Dataset: c-1 (GitHub, aslelekova/coursework-sber). Classes: clean, dirty.

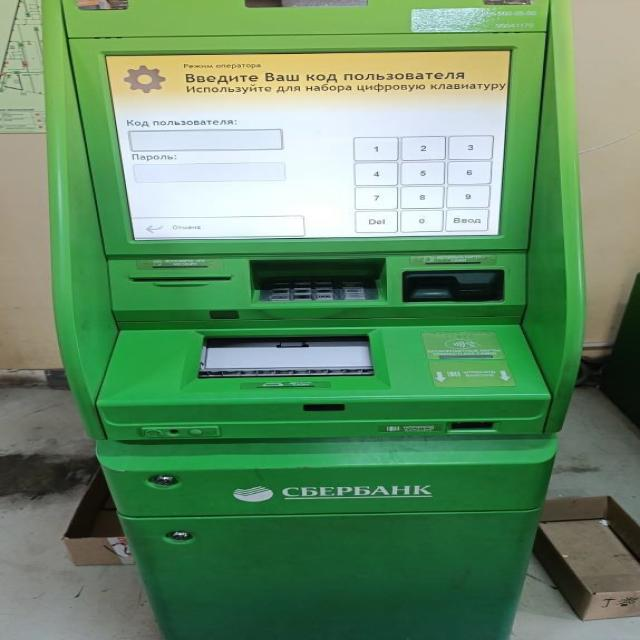
Label: dirty

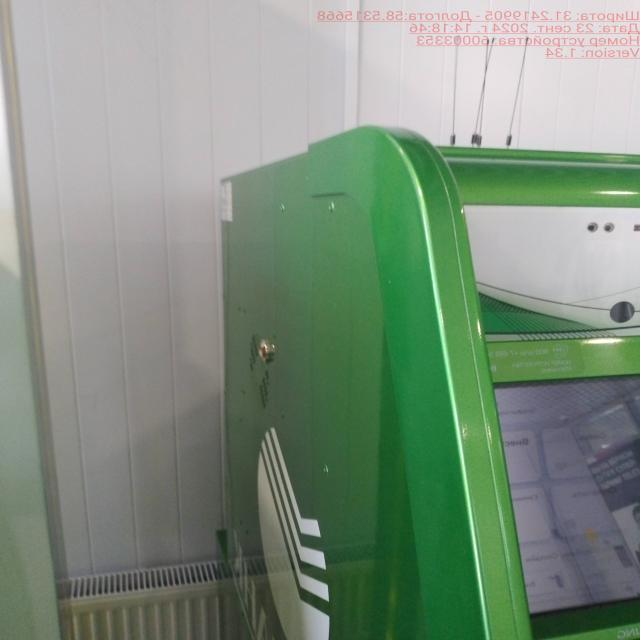
Label: clean

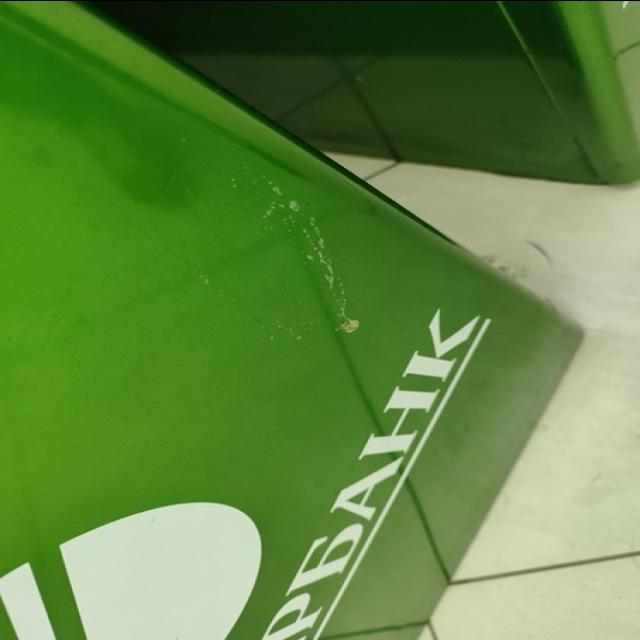
Label: dirty

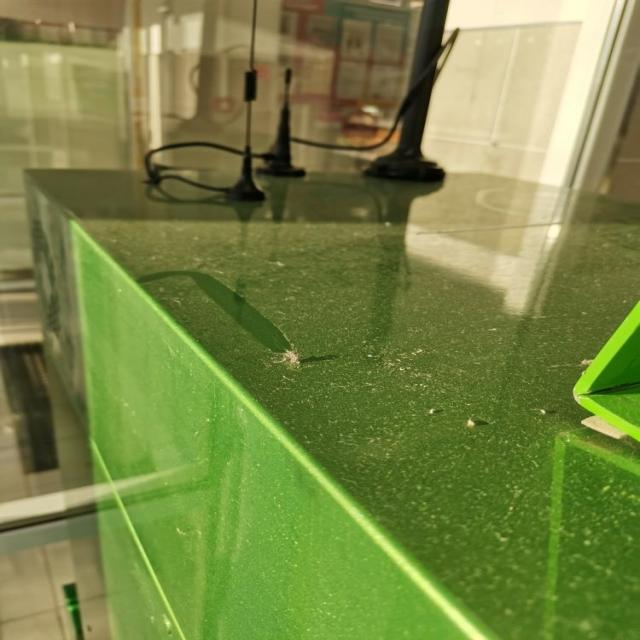
Label: dirty

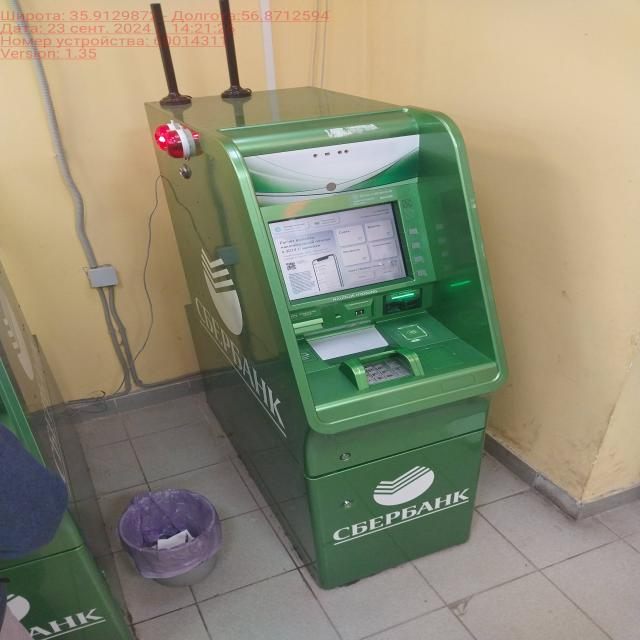
Label: clean

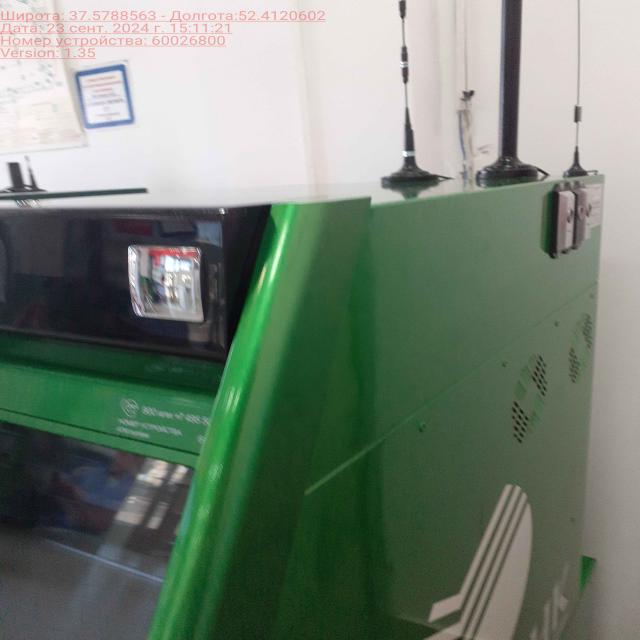
Label: clean
